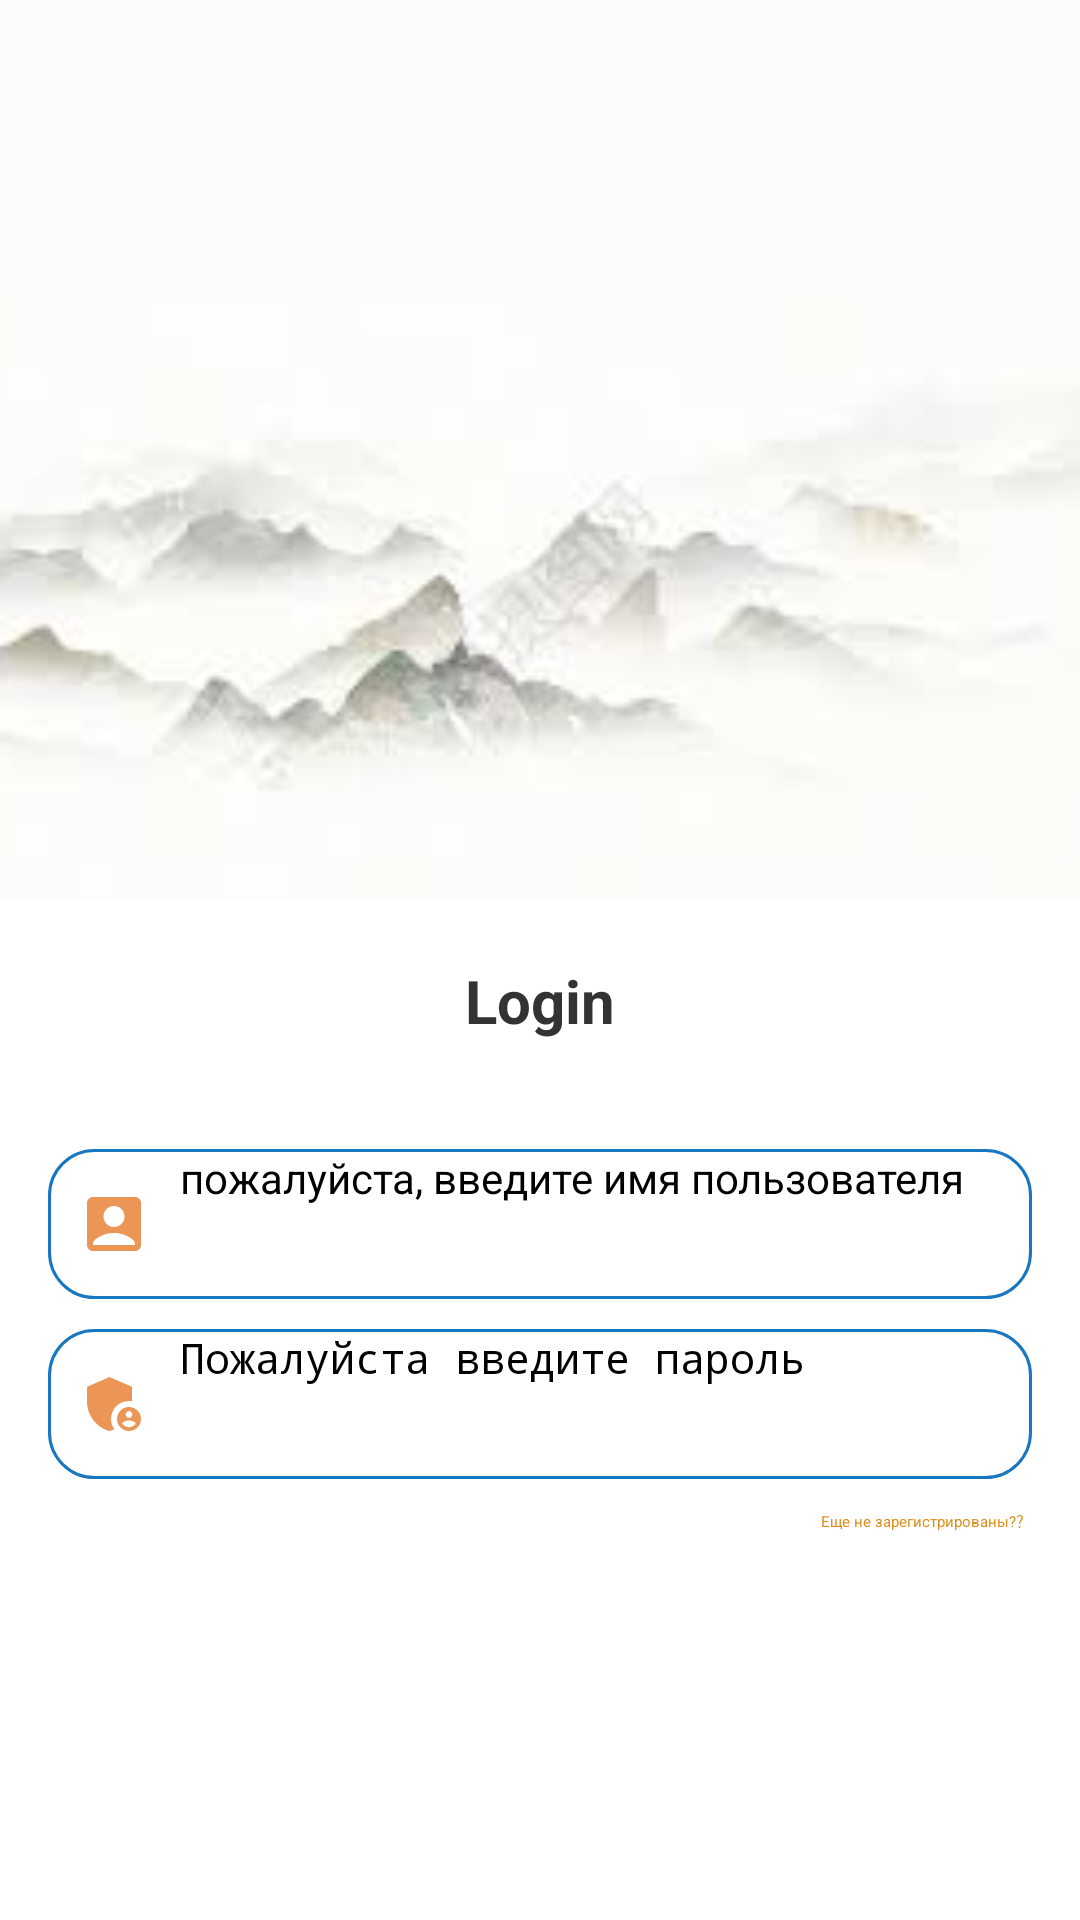

The Android layout XML behind this screen, and the referenced resources:
<!-- AndroidManifest.xml: application theme Theme.MyApplication -->
<!-- res/layout/activity_login.xml -->
<?xml version="1.0" encoding="utf-8"?>
<androidx.appcompat.widget.LinearLayoutCompat xmlns:android="http://schemas.android.com/apk/res/android"
    android:layout_width="match_parent"
    android:orientation="vertical"
    android:layout_height="match_parent">

    <View
        android:layout_width="match_parent"
        android:background="@color/my_light_primary"
        android:layout_height="100dp"/>
    <ImageView
        android:layout_width="match_parent"
        android:src="@drawable/img_1"
        android:scaleType="centerCrop"
        android:layout_height="200dp"/>
    <TextView
        android:layout_width="match_parent"
        android:layout_height="wrap_content"
        android:gravity="center"
        android:textSize="20sp"
        android:textStyle="bold"
        android:layout_margin="20dp"
        android:textColor="#333"
        android:text="Login"
        />
    <androidx.appcompat.widget.LinearLayoutCompat
        android:layout_width="match_parent"
        android:layout_margin="16dp"
        android:orientation="vertical"
        android:layout_height="wrap_content">
        <androidx.appcompat.widget.LinearLayoutCompat
            android:layout_width="match_parent"
            android:layout_height="50dp"
            android:paddingLeft="10dp"
            android:paddingRight="10dp"
            android:background="@drawable/login_et_bg">

            <ImageView
                android:layout_gravity="center_vertical"
                android:layout_width="wrap_content"
                android:layout_height="wrap_content"
                android:src="@drawable/baseline_account_box_24"/>
            <EditText
                android:id="@+id/et_username"
                android:layout_width="match_parent"
                android:layout_height="match_parent"
                android:layout_marginLeft="10dp"
                android:background="@null"
                android:hint="пожалуйста, введите имя пользователя"
                android:textSize="14sp"
                />
        </androidx.appcompat.widget.LinearLayoutCompat>

        <androidx.appcompat.widget.LinearLayoutCompat
            android:layout_width="match_parent"
            android:layout_height="50dp"
            android:paddingLeft="10dp"
            android:layout_marginTop="10dp"
            android:paddingRight="10dp"
            android:background="@drawable/login_et_bg">

            <ImageView
                android:layout_gravity="center_vertical"
                android:layout_width="wrap_content"
                android:layout_height="wrap_content"
                android:src="@drawable/baseline_admin_panel_settings_24"/>
            <EditText
                android:id="@+id/et_password"
                android:layout_width="match_parent"
                android:layout_height="match_parent"
                android:layout_marginLeft="10dp"
                android:background="@null"
                android:hint="Пожалуйста введите пароль"
                android:inputType="textPassword"
                android:textSize="14sp"
                />
        </androidx.appcompat.widget.LinearLayoutCompat>

        <TextView
            android:id="@+id/register"
            android:layout_marginTop="10dp"
            android:layout_gravity="right"
            android:layout_width="wrap_content"
            android:layout_height="wrap_content"
            android:text="Еще не зарегистрированы?？"
            android:textColor="@color/BtuColor"
            />

        <Button
            android:id="@+id/login"
            android:layout_width="match_parent"
            android:backgroundTint="@color/BtuColor"
            android:textColor="@color/white"
            android:text="login"
            android:layout_marginTop="20dp"
            android:layout_height="50dp"/>
    </androidx.appcompat.widget.LinearLayoutCompat>





</androidx.appcompat.widget.LinearLayoutCompat>
<!-- resources referenced by this layout -->
<resources>
  <color name="BtuColor">#DC8F1F</color>
  <color name="my_light_primary">#fdfcfa</color>
  <color name="white">#FFFFFFFF</color>
  <!-- drawable baseline_account_box_24 (drawable) -->
  <vector android:height="24dp" android:tint="#EB9656"
      android:viewportHeight="24" android:viewportWidth="24"
      android:width="24dp" xmlns:android="http://schemas.android.com/apk/res/android">
      <path android:fillColor="@android:color/white" android:pathData="M19,3H5C3.9,3 3,3.9 3,5v14c0,1.1 0.9,2 2,2h14c1.1,0 2,-0.9 2,-2V5C21,3.9 20.1,3 19,3zM12,6c1.93,0 3.5,1.57 3.5,3.5c0,1.93 -1.57,3.5 -3.5,3.5s-3.5,-1.57 -3.5,-3.5C8.5,7.57 10.07,6 12,6zM19,19H5v-0.23c0,-0.62 0.28,-1.2 0.76,-1.58C7.47,15.82 9.64,15 12,15s4.53,0.82 6.24,2.19c0.48,0.38 0.76,0.97 0.76,1.58V19z"/>
  </vector>
  <!-- drawable baseline_admin_panel_settings_24 (drawable) -->
  <vector android:height="24dp" android:tint="#EB9656"
      android:viewportHeight="24" android:viewportWidth="24"
      android:width="24dp" xmlns:android="http://schemas.android.com/apk/res/android">
      <path android:fillColor="@android:color/white" android:pathData="M17,11c0.34,0 0.67,0.04 1,0.09V6.27L10.5,3L3,6.27v4.91c0,4.54 3.2,8.79 7.5,9.82c0.55,-0.13 1.08,-0.32 1.6,-0.55C11.41,19.47 11,18.28 11,17C11,13.69 13.69,11 17,11z"/>
      <path android:fillColor="@android:color/white" android:pathData="M17,13c-2.21,0 -4,1.79 -4,4c0,2.21 1.79,4 4,4s4,-1.79 4,-4C21,14.79 19.21,13 17,13zM17,14.38c0.62,0 1.12,0.51 1.12,1.12s-0.51,1.12 -1.12,1.12s-1.12,-0.51 -1.12,-1.12S16.38,14.38 17,14.38zM17,19.75c-0.93,0 -1.74,-0.46 -2.24,-1.17c0.05,-0.72 1.51,-1.08 2.24,-1.08s2.19,0.36 2.24,1.08C18.74,19.29 17.93,19.75 17,19.75z"/>
  </vector>
  <!-- drawable img_1: png bitmap (drawable, 27614 bytes) -->
  <!-- drawable login_et_bg (drawable) -->
  <?xml version="1.0" encoding="utf-8"?>
  <shape xmlns:android="http://schemas.android.com/apk/res/android">
  
      <solid android:color="@android:color/transparent"/>
      <corners android:radius="15dp"/>
      <stroke android:color="#1877C0" android:width="1dp"/>
  </shape>
</resources>
